Image classification data set "fp2" (KeshavRathii/Tomato-leaf-disease-detection-using-ViT on GitHub). Class labels (4): tomato brown spots, tomato blight leaf, tomato healthy, tomato leaf yellow virus.

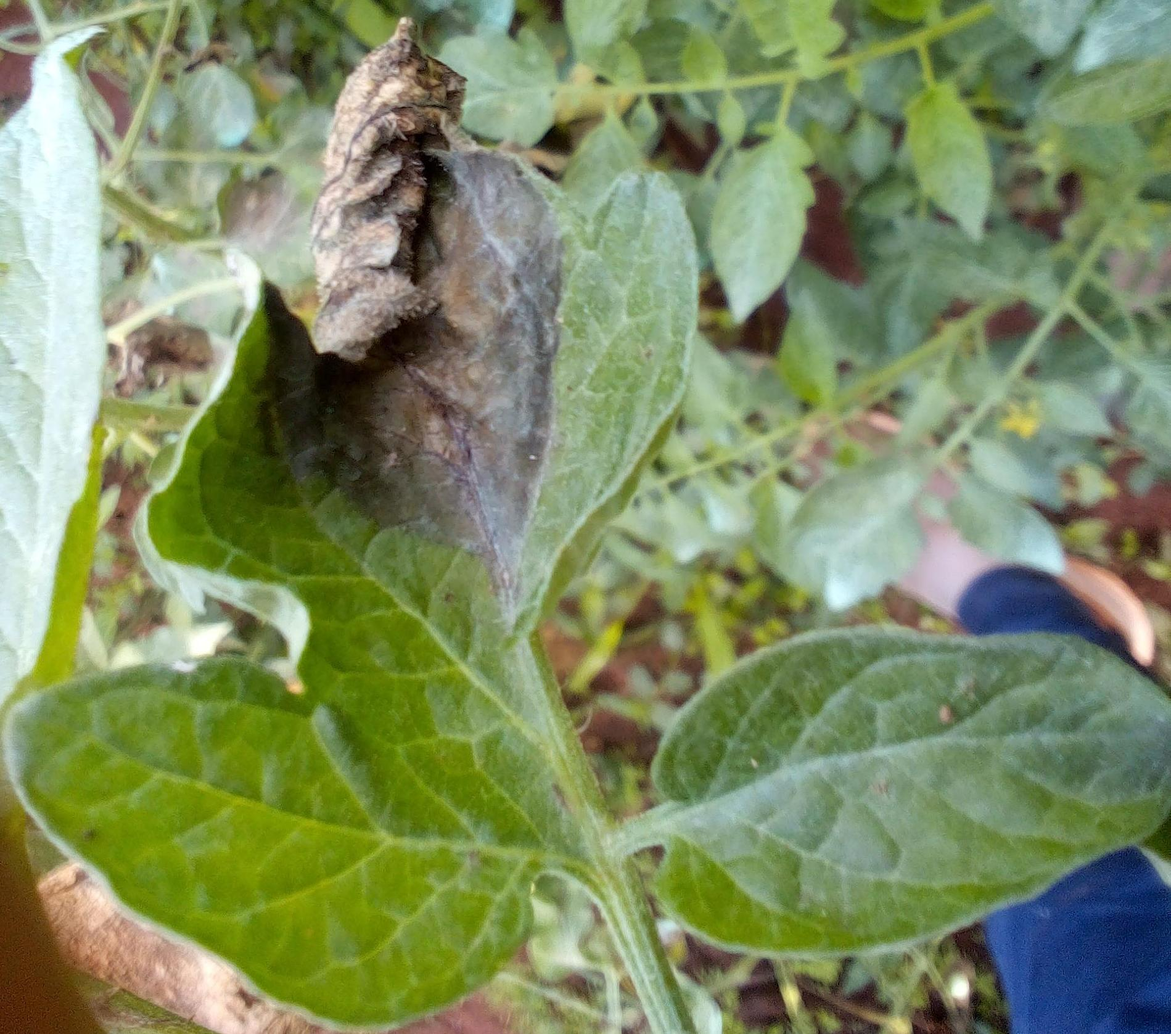
Label: tomato blight leaf

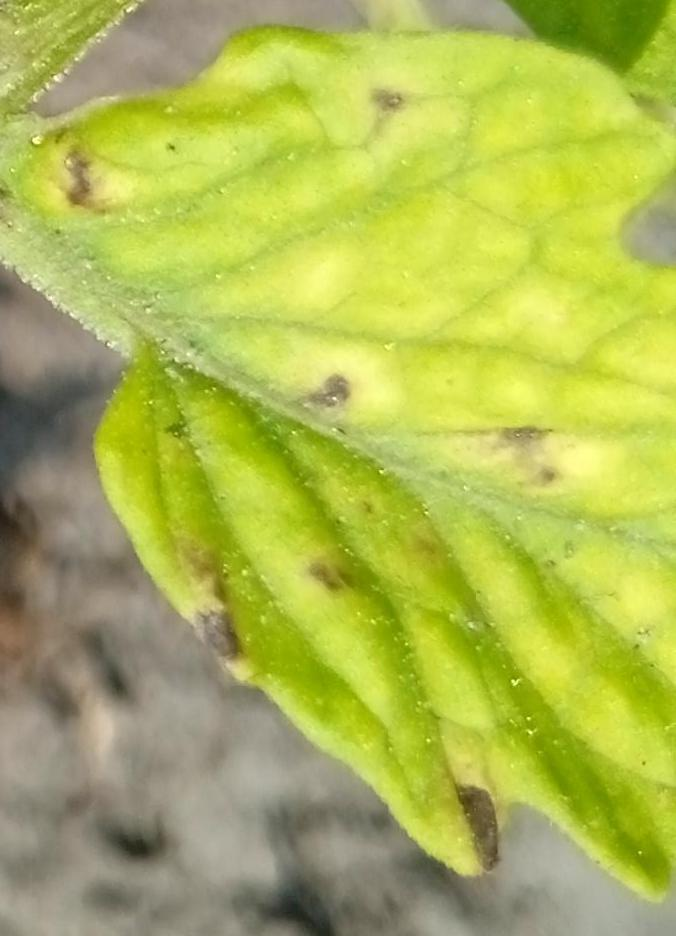
Label: tomato brown spots

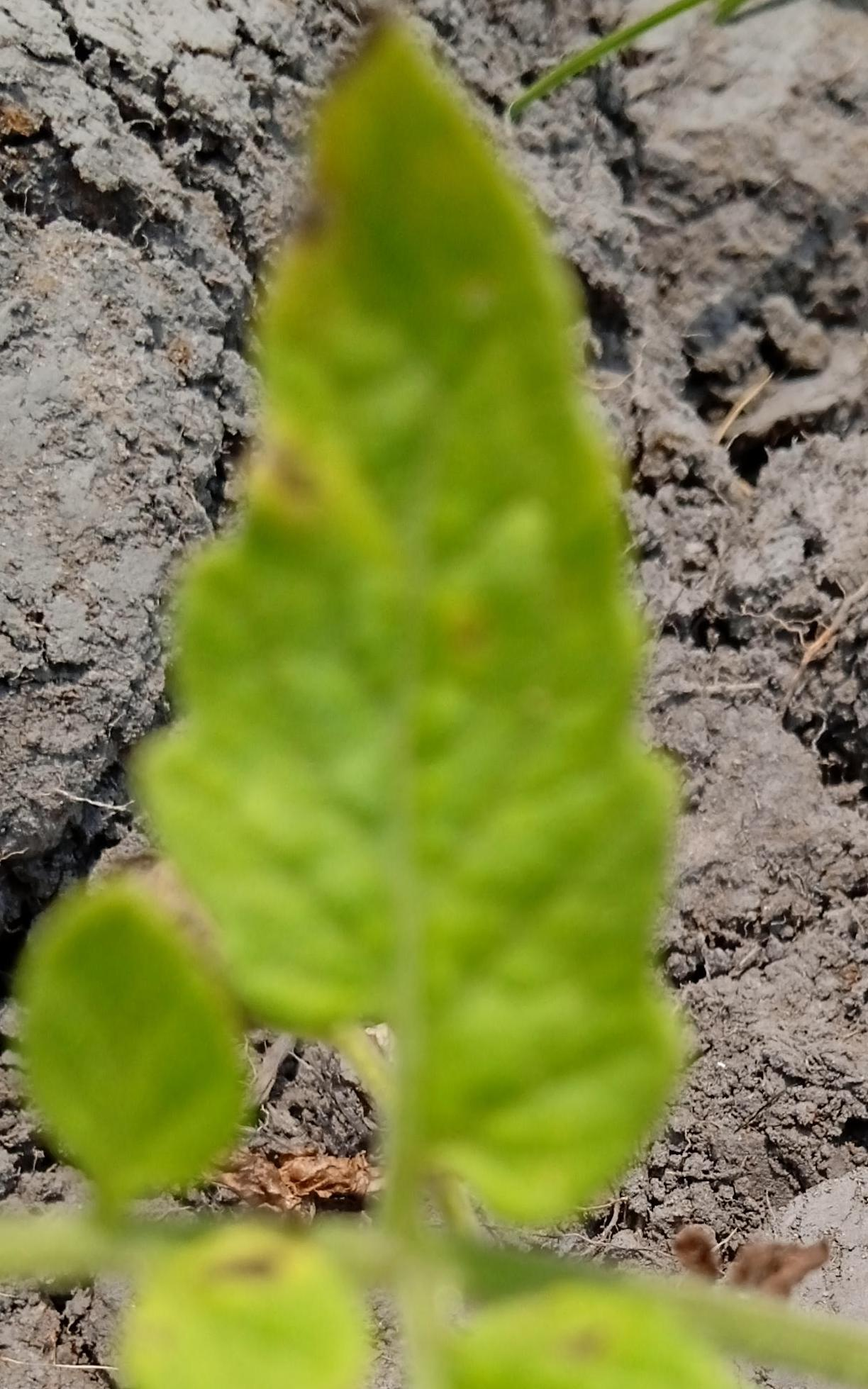
Label: tomato brown spots

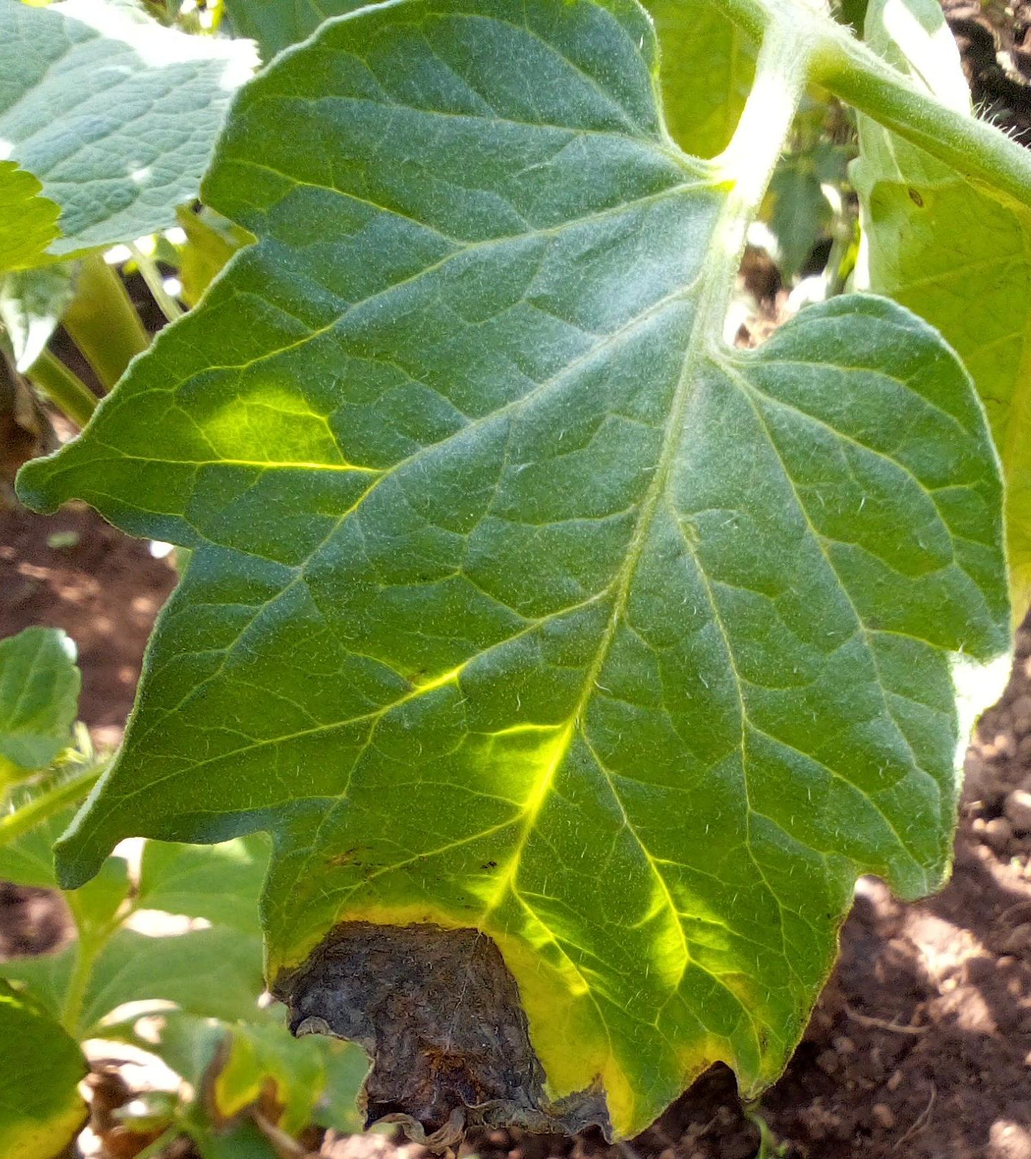
Label: tomato blight leaf

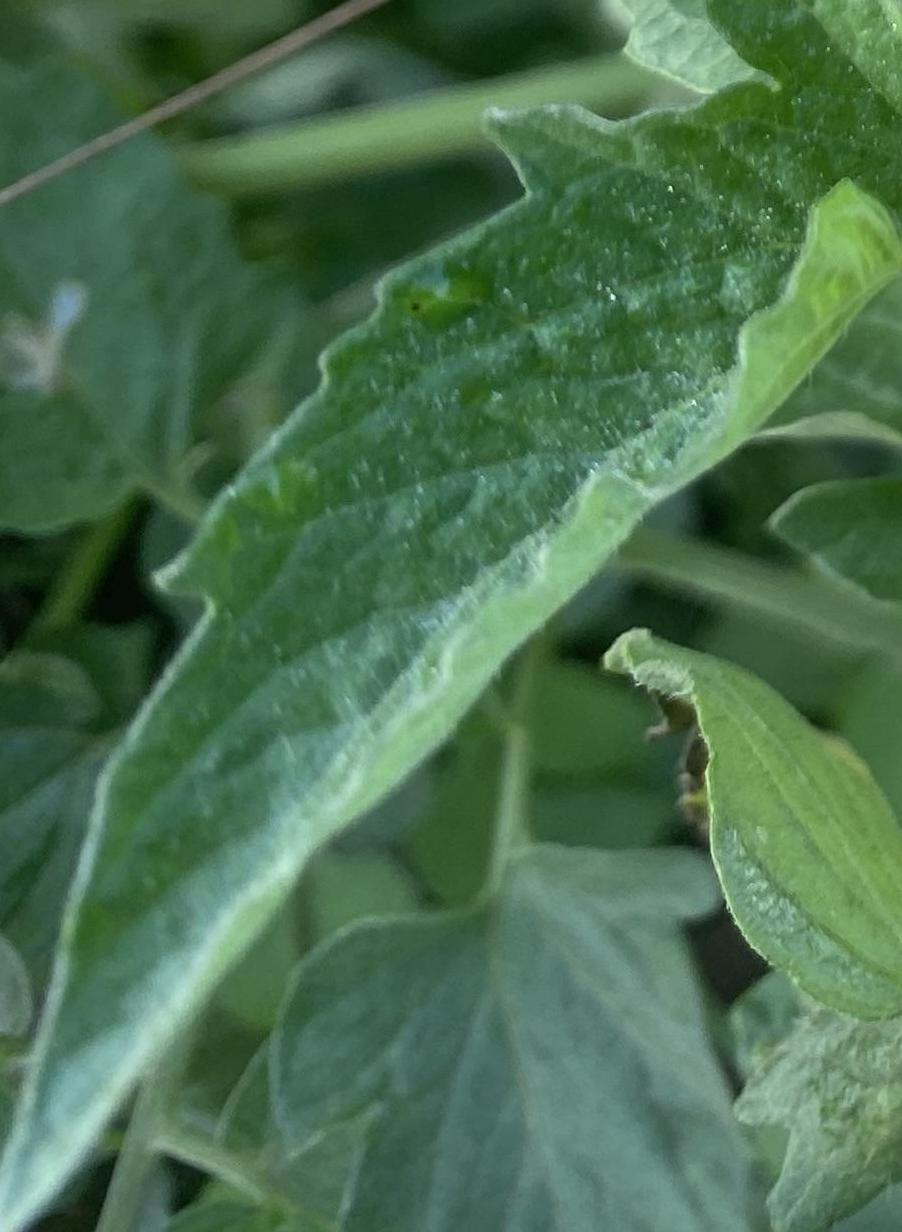
Label: tomato healthy

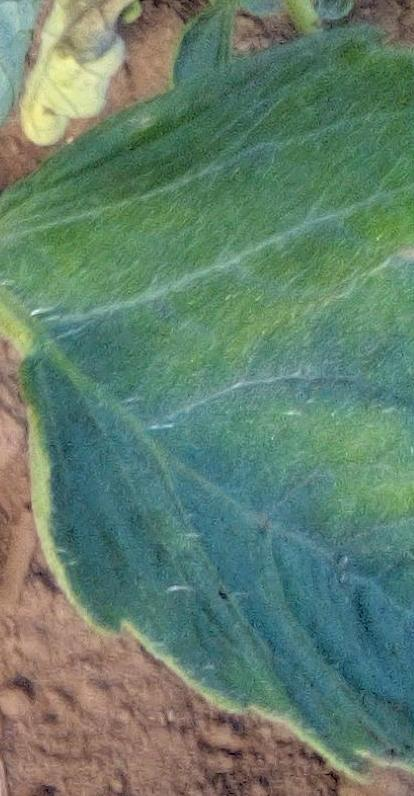
Label: tomato healthy
